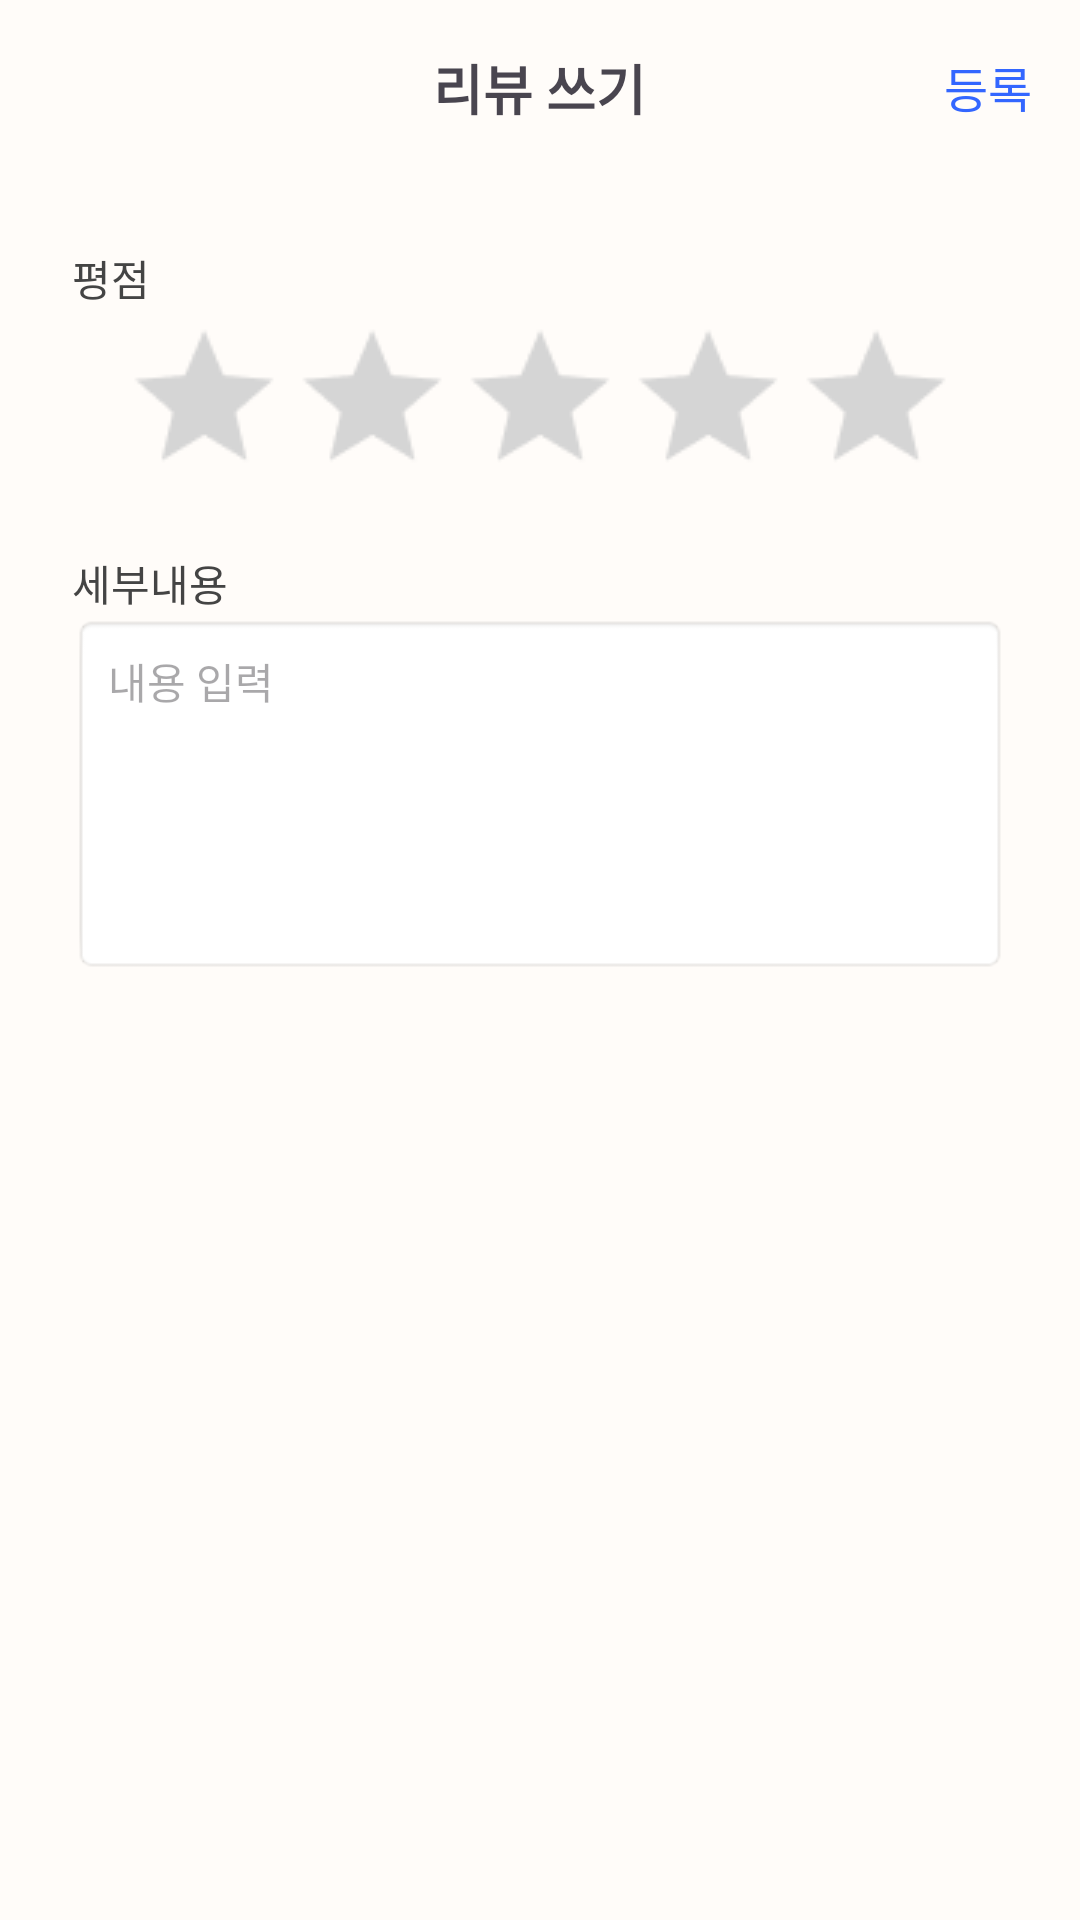

Android layout source for this screen:
<!-- AndroidManifest.xml: application theme Theme.MyApp -->
<!-- res/layout/fragment_review_write.xml -->
<?xml version="1.0" encoding="utf-8"?>
<LinearLayout xmlns:android="http://schemas.android.com/apk/res/android"
    android:layout_width="match_parent"
    android:layout_height="match_parent"
    android:orientation="vertical"
    android:background="#FFFCF9">

    
    <RelativeLayout
        android:layout_width="match_parent"
        android:layout_height="wrap_content"
        android:padding="16dp">

        <TextView
            android:id="@+id/title_write"
            android:layout_width="wrap_content"
            android:layout_height="wrap_content"
            android:text="리뷰 쓰기"
            android:textStyle="bold"
            android:textSize="18sp"
            android:layout_centerInParent="true" />

        <TextView
            android:id="@+id/text_submit"
            android:layout_width="wrap_content"
            android:layout_height="wrap_content"
            android:text="등록"
            android:textColor="#3366FF"
            android:textSize="16sp"
            android:layout_alignParentEnd="true"
            android:layout_centerVertical="true" />
    </RelativeLayout>

    
    <LinearLayout
        android:layout_width="match_parent"
        android:layout_height="wrap_content"
        android:orientation="vertical"
        android:paddingHorizontal="24dp">

        
        <TextView
            android:layout_width="wrap_content"
            android:layout_height="wrap_content"
            android:text="평점"
            android:textSize="14sp"
            android:textColor="#444444"
            android:layout_marginTop="24dp" />

        <RatingBar
            android:id="@+id/ratingBar"
            android:layout_width="wrap_content"
            android:layout_height="wrap_content"
            android:numStars="5"
            android:stepSize="1.0"
        android:rating="0"
        android:layout_gravity="center_horizontal"
        android:progressDrawable="@drawable/custom_ratingbar" />

        
        <TextView
            android:layout_width="wrap_content"
            android:layout_height="wrap_content"
            android:text="세부내용"
            android:textSize="14sp"
            android:textColor="#444444"
            android:layout_marginTop="24dp" />

        <EditText
            android:id="@+id/edit_detail"
            android:layout_width="match_parent"
            android:layout_height="120dp"
            android:background="@android:drawable/editbox_background"
            android:hint="내용 입력"
            android:padding="12dp"
            android:textSize="14sp"
            android:gravity="top|start"
            android:inputType="textMultiLine" />
    </LinearLayout>
</LinearLayout>
<!-- resources referenced by this layout -->
<resources>
  <!-- drawable custom_ratingbar (drawable) -->
  <layer-list xmlns:android="http://schemas.android.com/apk/res/android">
      
      <item android:id="@android:id/background"
          android:drawable="@drawable/star_empty" />
  
      
      <item android:id="@android:id/progress"
          android:drawable="@drawable/star_full" />
  </layer-list>
  <style name="Theme.MyApp" parent="Theme.Material3.DayNight.NoActionBar">
          <item name="android:windowSplashScreenBackground">@color/splash_bg</item>
          <item name="android:windowSplashScreenAnimatedIcon">@mipmap/profileimage</item>
          <item name="android:windowSplashScreenIconBackgroundColor">@color/icon_bg</item>
      </style>
  <!-- drawable star_empty: png bitmap (drawable, 965 bytes) -->
  <!-- drawable star_full: png bitmap (drawable, 896 bytes) -->
  <color name="splash_bg">#FFFFFF</color>
  <color name="icon_bg">#FF6E00</color>
</resources>
